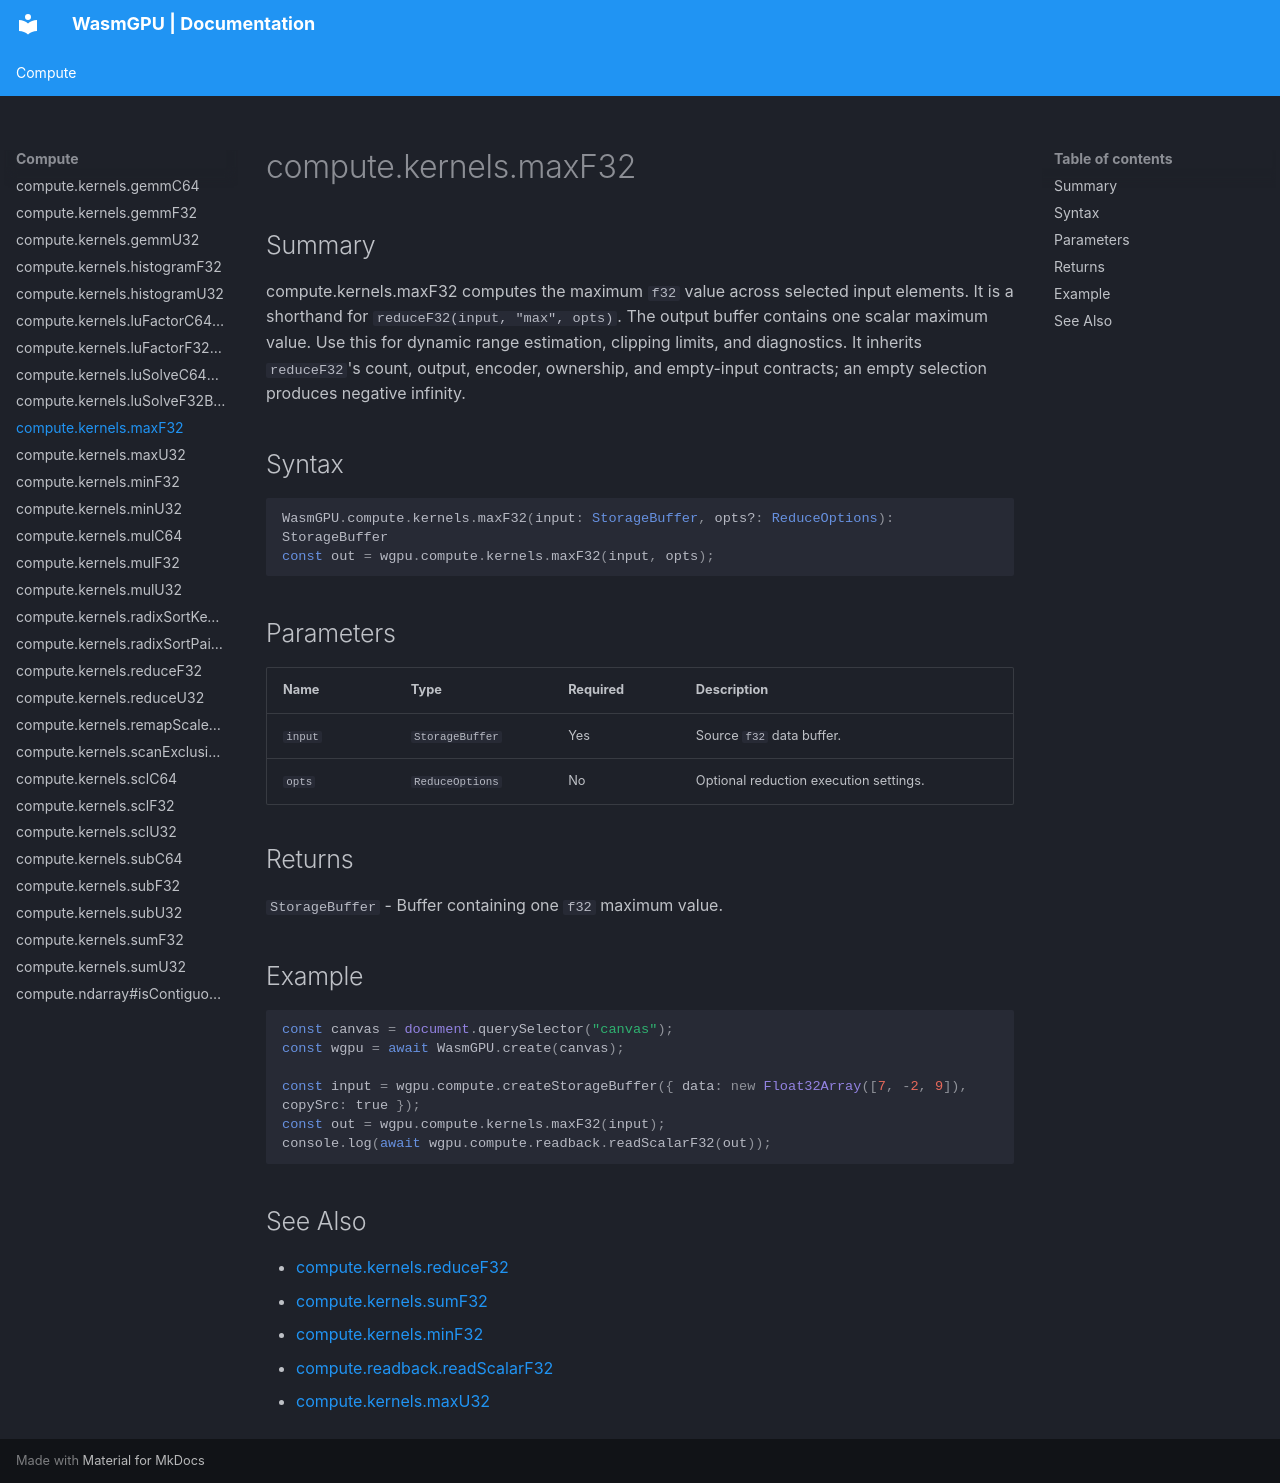

repository: Zushah/WasmGPU · page: compute/compute-kernels-maxf32/index.html · generator: mkdocs

# compute.kernels.maxF32

## Summary
compute.kernels.maxF32 computes the maximum `f32` value across selected input elements.
It is a shorthand for `reduceF32(input, "max", opts)`.
The output buffer contains one scalar maximum value.
Use this for dynamic range estimation, clipping limits, and diagnostics.
It inherits `reduceF32`'s count, output, encoder, ownership, and empty-input contracts; an empty selection produces negative infinity.

## Syntax
```ts
WasmGPU.compute.kernels.maxF32(input: StorageBuffer, opts?: ReduceOptions): StorageBuffer
const out = wgpu.compute.kernels.maxF32(input, opts);
```

## Parameters
| Name | Type | Required | Description |
| --- | --- | --- | --- |
| `input` | `StorageBuffer` | Yes | Source `f32` data buffer. |
| `opts` | `ReduceOptions` | No | Optional reduction execution settings. |

## Returns
`StorageBuffer` - Buffer containing one `f32` maximum value.

## Example
```js
const canvas = document.querySelector("canvas");
const wgpu = await WasmGPU.create(canvas);

const input = wgpu.compute.createStorageBuffer({ data: new Float32Array([7, -2, 9]), copySrc: true });
const out = wgpu.compute.kernels.maxF32(input);
console.log(await wgpu.compute.readback.readScalarF32(out));
```

## See Also
- [compute.kernels.reduceF32](./compute-kernels-reducef32.md)
- [compute.kernels.sumF32](./compute-kernels-sumf32.md)
- [compute.kernels.minF32](./compute-kernels-minf32.md)
- [compute.readback.readScalarF32](./compute-readback-readscalarf32.md)
- [compute.kernels.maxU32](./compute-kernels-maxu32.md)
